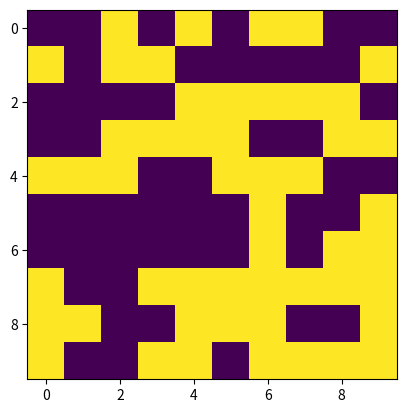

Reproduce this figure in Python.
import numpy as np
import matplotlib.pyplot as plt


def generate_random_matrix(m, n):
    matri = np.random.randint(0, 2, (m, n))
    return matri


def save_matrix(matrix, file_name):
    plt.imshow(matrix)
    plt.savefig(file_name)
    plt.show()


if __name__ == "__main__":
    matrix = generate_random_matrix(10, 10)
    save_matrix(matrix, "example.jpg")
